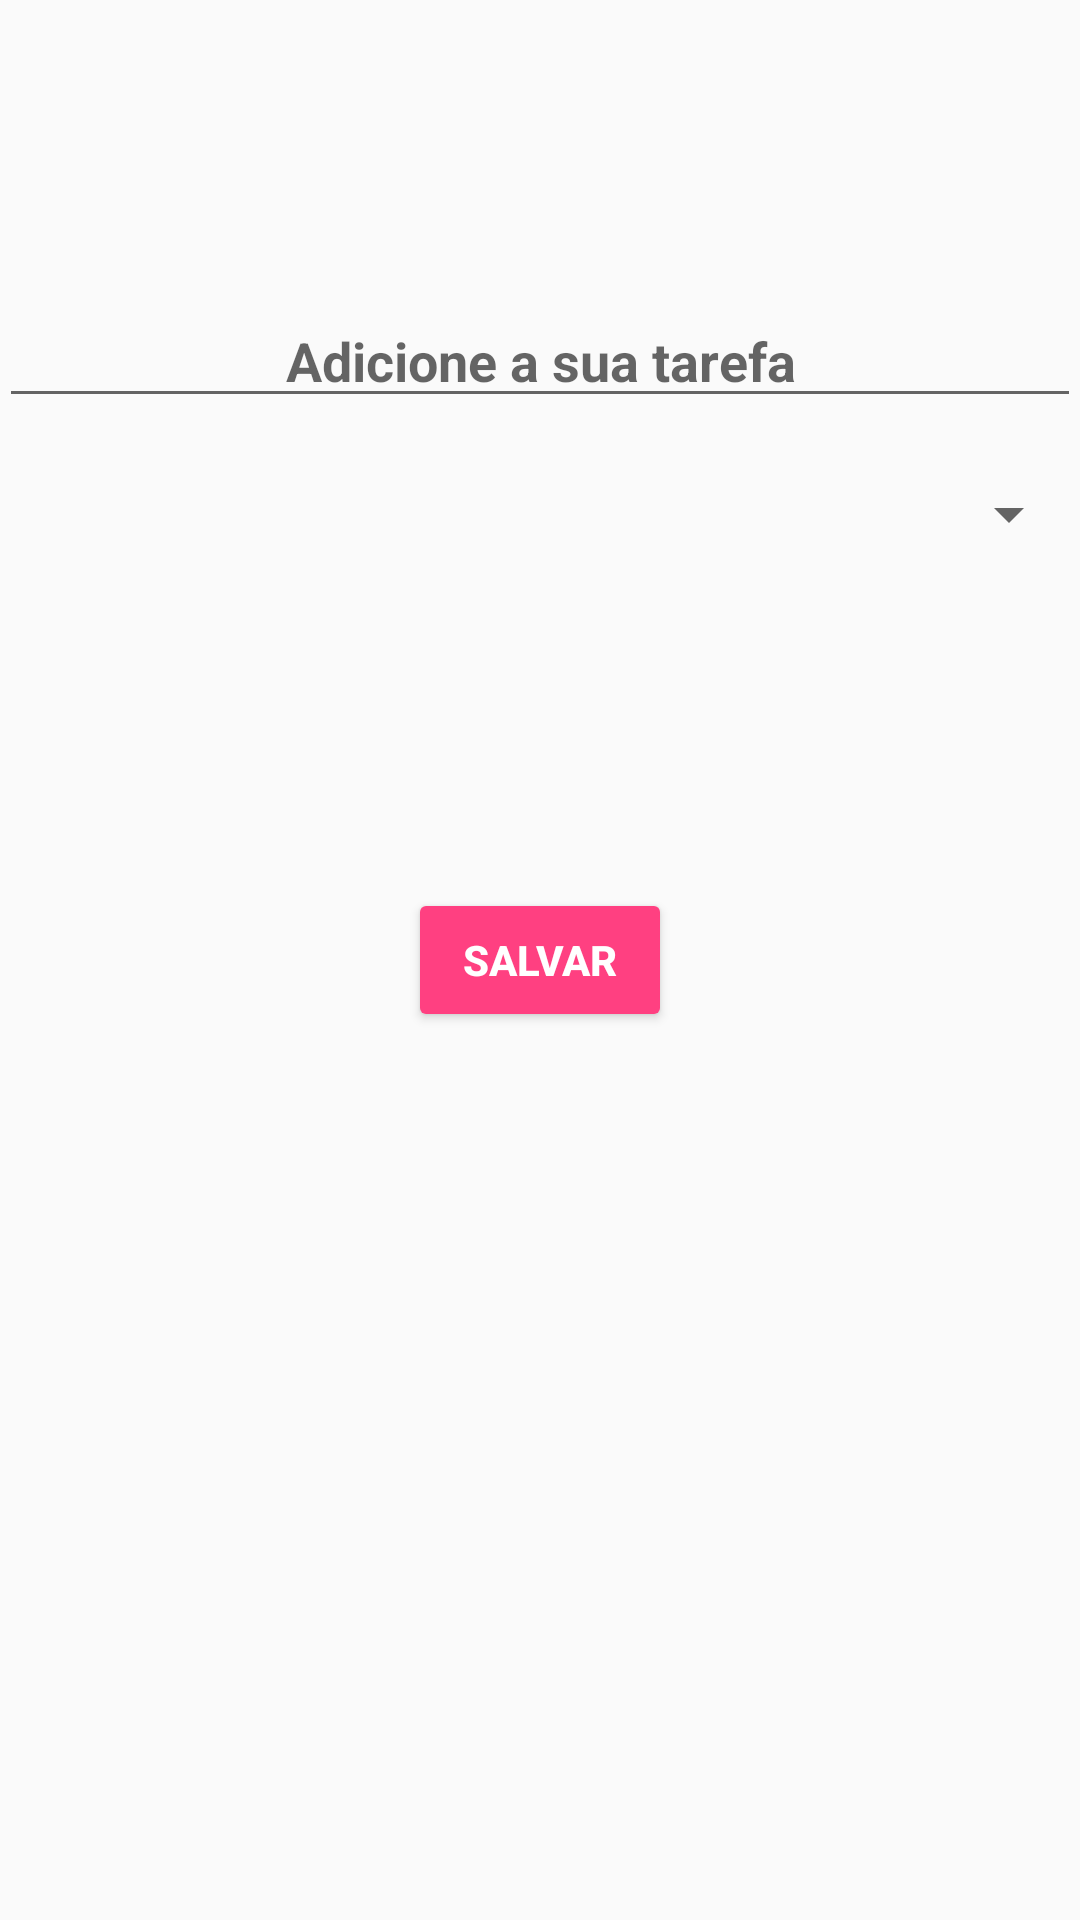

Here is an Android app screen rendered from its layout file. Give the layout XML and the strings, colors and styles it references.
<!-- AndroidManifest.xml: application theme AppTheme.NoActionBar -->
<!-- res/layout/activity_task.xml -->
<?xml version="1.0" encoding="utf-8"?>
<RelativeLayout xmlns:android="http://schemas.android.com/apk/res/android"
    xmlns:tools="http://schemas.android.com/tools"
    android:id="@+id/activity_task_main"
    android:layout_width="match_parent"
    android:layout_height="match_parent"
    android:paddingBottom="@dimen/activity_vertical_margin"
    android:paddingLeft="@dimen/activity_horizontal_margin"
    android:paddingRight="@dimen/activity_horizontal_margin"
    android:paddingTop="@dimen/activity_vertical_margin"
    tools:context="alan.resende.noivalist.controller.TaskActivity">

    <Button
        android:id="@+id/btn_task"
        style="@style/Widget.AppCompat.Button.Colored"
        android:layout_width="wrap_content"
        android:layout_height="wrap_content"
        android:layout_centerHorizontal="true"
        android:layout_centerVertical="true"
        android:text="@string/salvar"
        android:textStyle="bold" />


    <EditText
        android:id="@+id/inputTask"
        android:layout_width="match_parent"
        android:layout_height="wrap_content"
        android:layout_alignParentStart="true"
        android:layout_alignParentTop="true"
        android:layout_marginTop="98dp"
        android:ems="10"
        android:hint="@string/adicione_a_sua_tarefa"
        android:inputType="textPersonName"
        android:textAlignment="center"
        android:textStyle="bold"
        tools:ignore="LabelFor" />

    <Spinner
        android:id="@+id/spinner"
        android:layout_width="match_parent"
        android:layout_height="wrap_content"
        android:layout_below="@+id/inputTask"
        android:layout_marginTop="20dp" />
</RelativeLayout>
<!-- resources referenced by this layout -->
<resources>
  <string name="adicione_a_sua_tarefa">Adicione a sua tarefa</string>
  <string name="salvar">Salvar</string>
  <style name="AppTheme.NoActionBar">
          <item name="windowActionBar">false</item>
          <item name="windowNoTitle">true</item>
      </style>
</resources>
